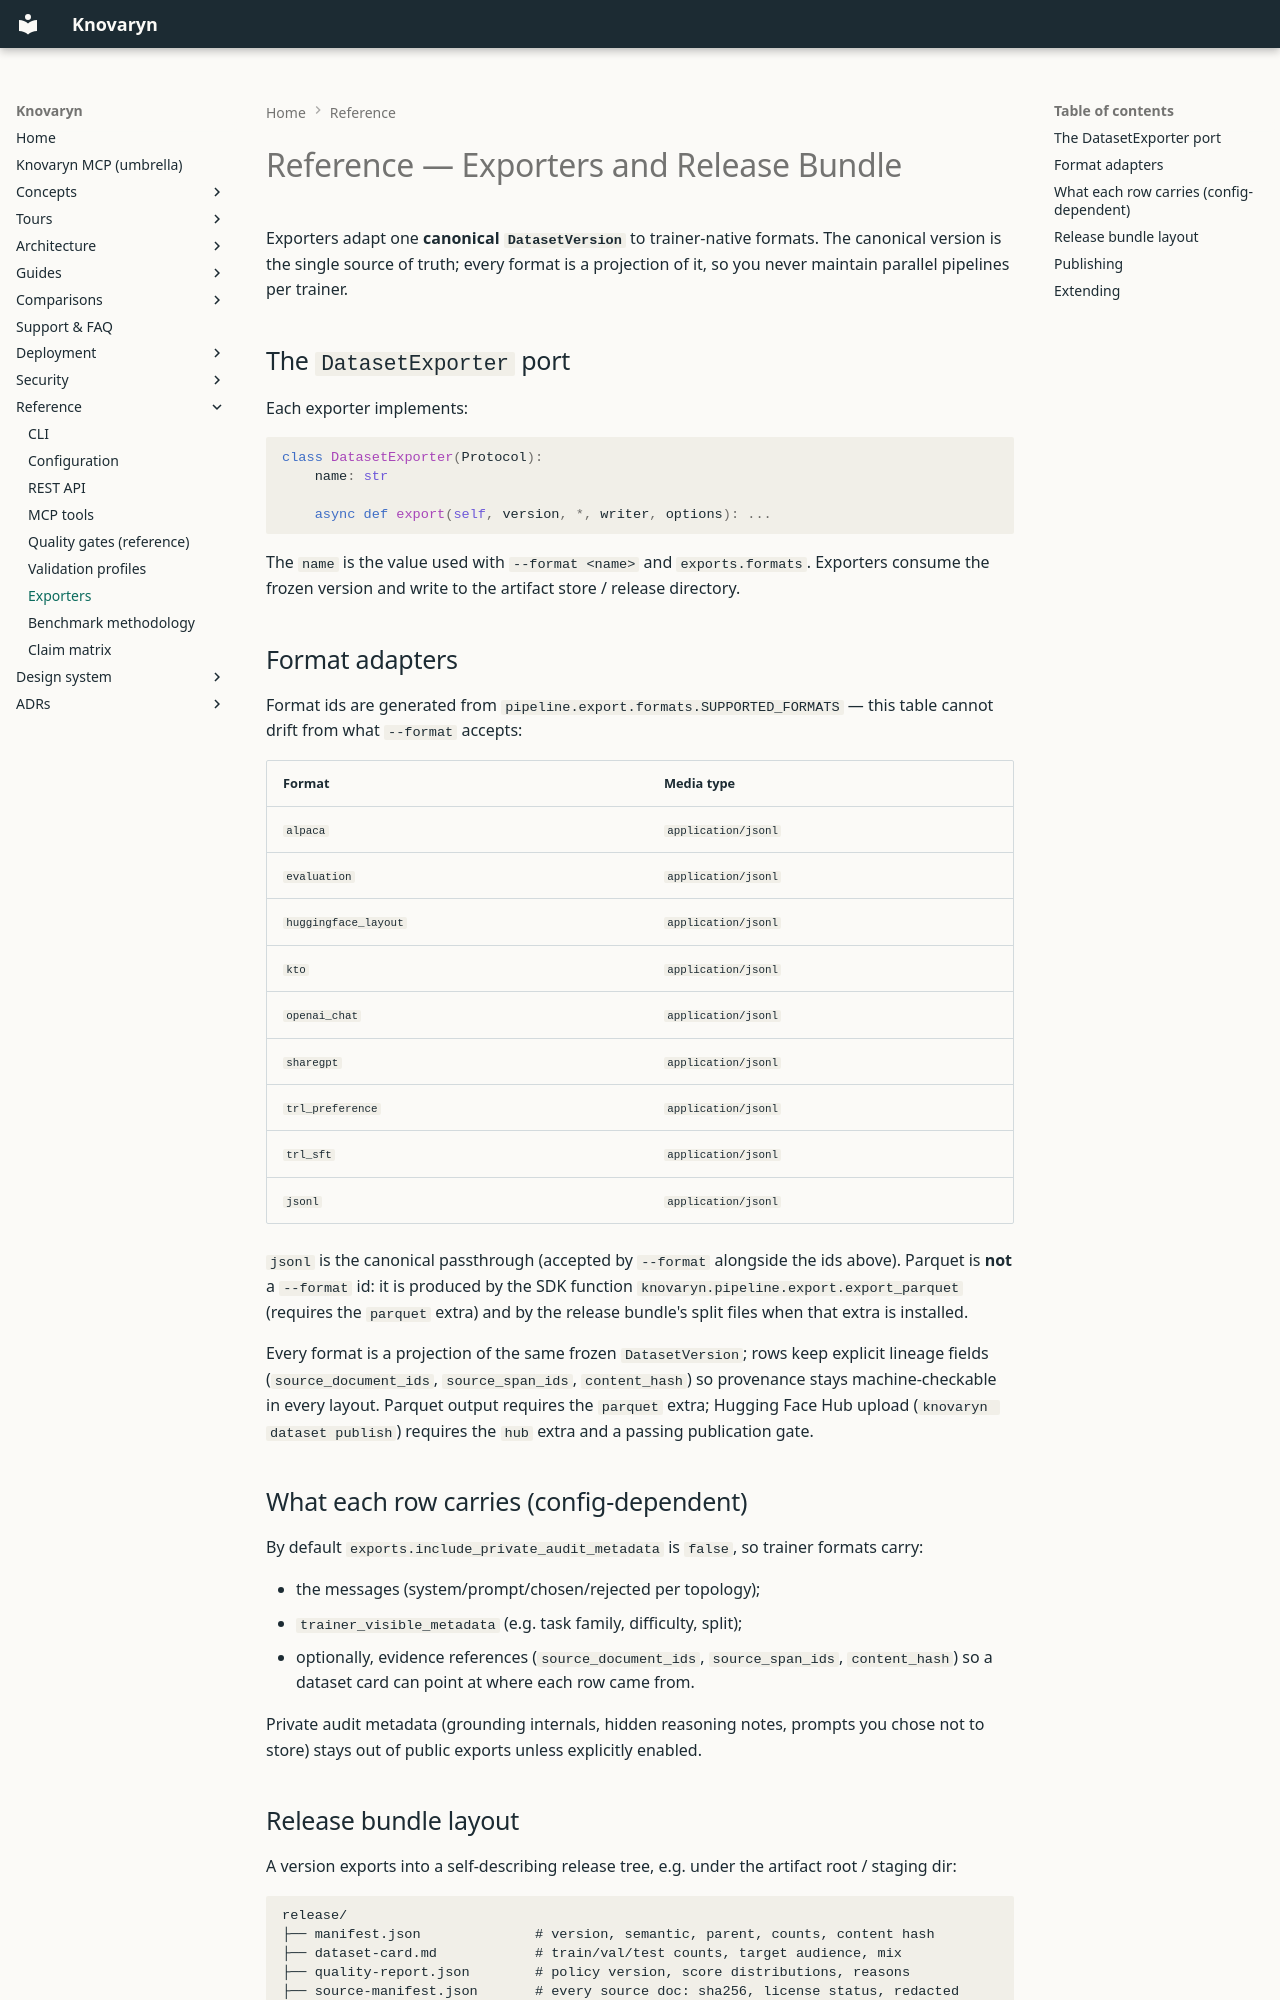

repository: waalwalker1/knovaryn · page: reference/exporters/index.html · generator: mkdocs

---
description: >-
  Exporter reference: all dataset export formats (TRL
  SFT/preference, KTO, ShareGPT, Alpaca, OpenAI chat, HF layout,
  evaluation, JSONL, Parquet) and release bundles with checksums.
---

# Reference — Exporters and Release Bundle

Exporters adapt one **canonical `DatasetVersion`** to trainer-native formats.
The canonical version is the single source of truth; every format is a
projection of it, so you never maintain parallel pipelines per trainer.

## The `DatasetExporter` port

Each exporter implements:

```python
class DatasetExporter(Protocol):
    name: str

    async def export(self, version, *, writer, options): ...
```

The `name` is the value used with `--format <name>` and `exports.formats`.
Exporters consume the frozen version and write to the artifact store / release
directory.

## Format adapters

<!-- BEGIN GENERATED EXPORT FORMATS -->

Format ids are generated from `pipeline.export.formats.SUPPORTED_FORMATS`
— this table cannot drift from what `--format` accepts:

| Format | Media type |
|---|---|
| `alpaca` | `application/jsonl` |
| `evaluation` | `application/jsonl` |
| `huggingface_layout` | `application/jsonl` |
| `kto` | `application/jsonl` |
| `openai_chat` | `application/jsonl` |
| `sharegpt` | `application/jsonl` |
| `trl_preference` | `application/jsonl` |
| `trl_sft` | `application/jsonl` |
| `jsonl` | `application/jsonl` |

`jsonl` is the canonical passthrough (accepted by `--format` alongside
the ids above). Parquet is **not** a `--format` id: it is produced by
the SDK function `knovaryn.pipeline.export.export_parquet` (requires the
`parquet` extra) and by the release bundle's split files when that extra
is installed.

<!-- END GENERATED EXPORT FORMATS -->

Every format is a projection of the same frozen `DatasetVersion`; rows keep
explicit lineage fields (`source_document_ids`, `source_span_ids`,
`content_hash`) so provenance stays machine-checkable in every layout.
Parquet output requires the `parquet` extra; Hugging Face Hub upload
(`knovaryn dataset publish`) requires the `hub` extra and a passing
publication gate.

## What each row carries (config-dependent)

By default `exports.include_private_audit_metadata` is `false`, so trainer
formats carry:

- the messages (system/prompt/chosen/rejected per topology);
- `trainer_visible_metadata` (e.g. task family, difficulty, split);
- optionally, evidence references (`source_document_ids`, `source_span_ids`,
  `content_hash`) so a dataset card can point at where each row came from.

Private audit metadata (grounding internals, hidden reasoning notes, prompts
you chose not to store) stays out of public exports unless explicitly enabled.
